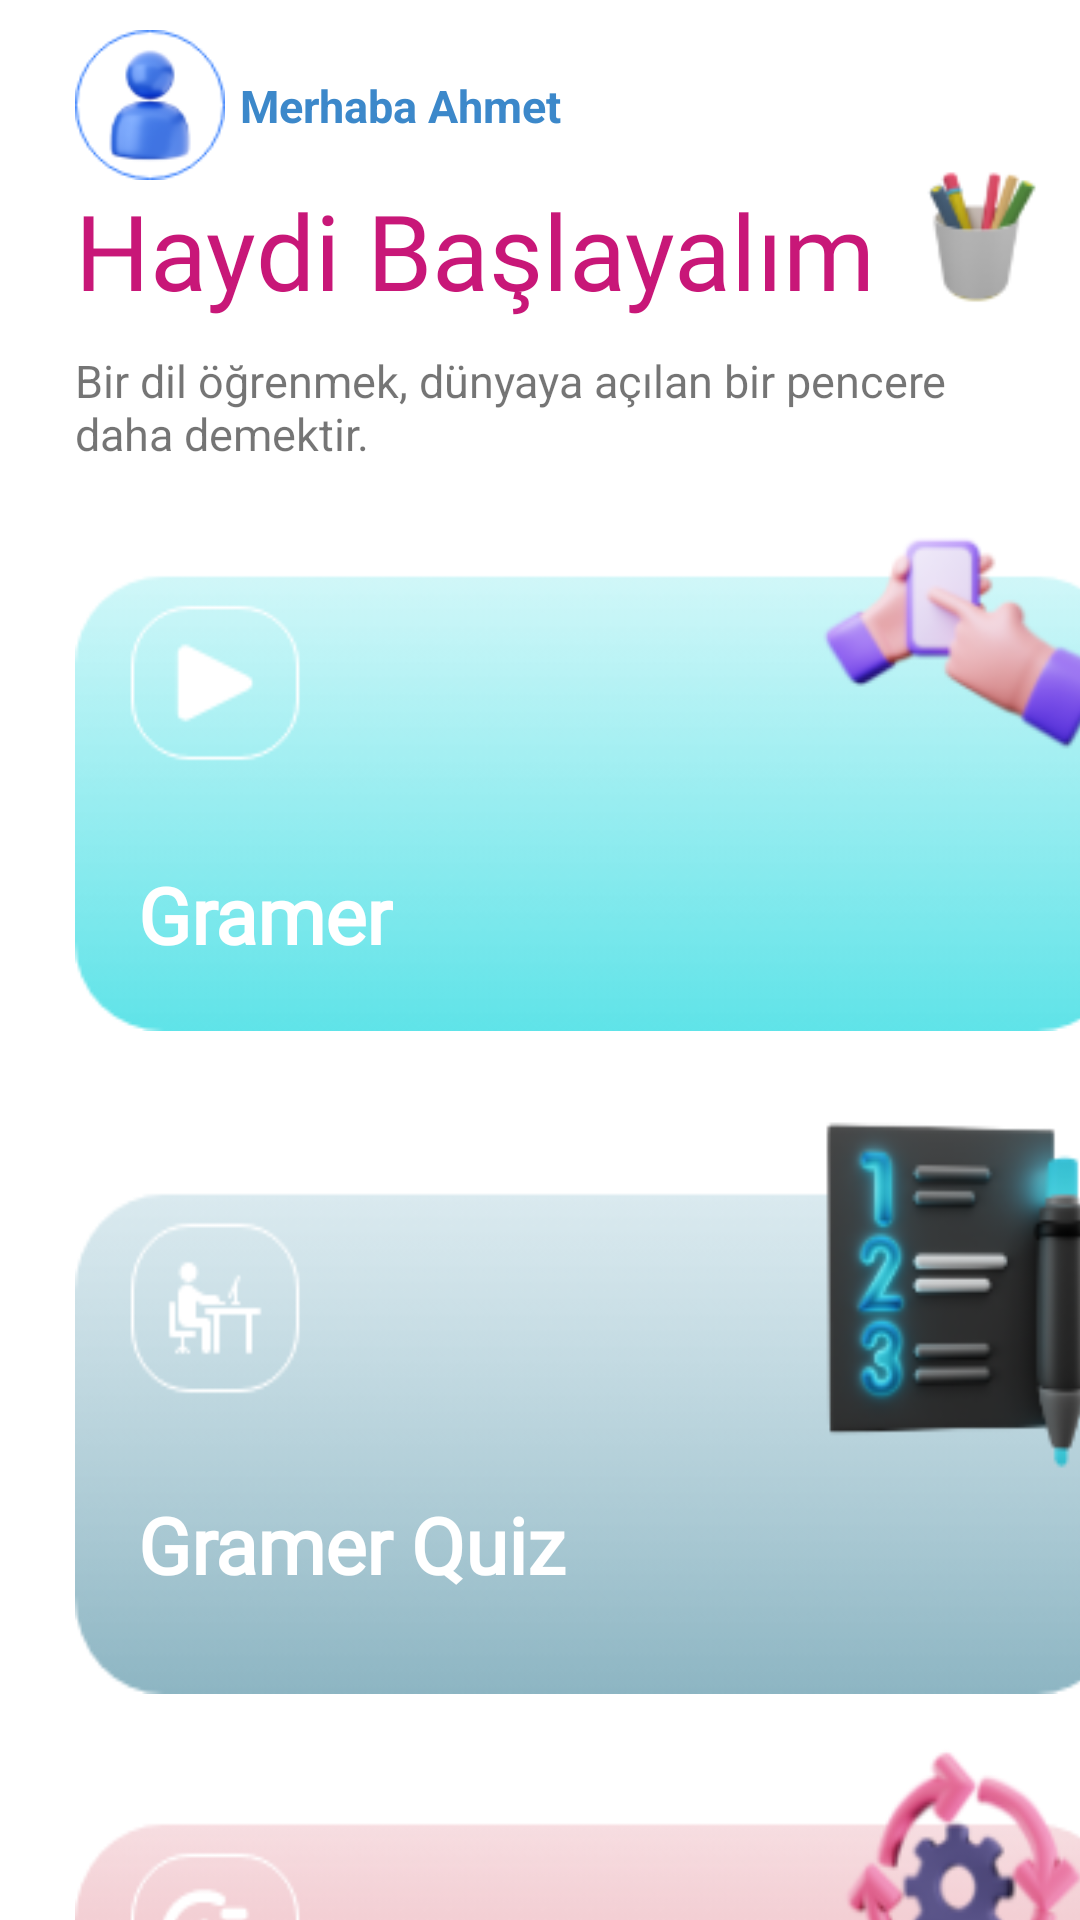

The Android layout XML behind this screen, and the referenced resources:
<!-- AndroidManifest.xml: application theme Theme.Gramer -->
<!-- res/layout/fragment_home.xml -->
<?xml version="1.0" encoding="utf-8"?>
<androidx.constraintlayout.widget.ConstraintLayout xmlns:android="http://schemas.android.com/apk/res/android"
    xmlns:app="http://schemas.android.com/apk/res-auto"
    xmlns:tools="http://schemas.android.com/tools"
    android:layout_width="match_parent"
    android:layout_height="match_parent"
    android:elevation="10dp"
    tools:context=".view.HomeFragment">

    <androidx.core.widget.NestedScrollView
        android:layout_width="match_parent"
        android:layout_height="match_parent">

        <androidx.constraintlayout.widget.ConstraintLayout
            android:layout_width="match_parent"
            android:layout_height="match_parent">

            <ImageView
                android:id="@+id/profilImage"
                android:layout_width="50dp"
                android:layout_height="50dp"
                android:src="@drawable/person"
                android:layout_marginLeft="25dp"
                android:layout_marginTop="10dp"
                app:layout_constraintStart_toStartOf="parent"
                app:layout_constraintTop_toTopOf="parent" />

            <TextView
                android:id="@+id/personNameText"
                android:layout_width="wrap_content"
                android:layout_height="wrap_content"
                android:text="Merhaba Ahmet"
                android:textColor="#3C88CA"
                android:textSize="15sp"
                android:textStyle="bold"
                android:layout_marginLeft="5dp"
                app:layout_constraintBottom_toBottomOf="@+id/profilImage"
                app:layout_constraintStart_toEndOf="@+id/profilImage"
                app:layout_constraintTop_toTopOf="@+id/profilImage" />

            <TextView
                android:id="@+id/textView"
                android:layout_width="wrap_content"
                android:layout_height="wrap_content"
                android:fontFamily="@font/alata"
                android:text="Haydi Başlayalım"
                android:textColor="#C81778"
                android:textSize="35sp"
                app:layout_constraintStart_toStartOf="@+id/profilImage"
                app:layout_constraintTop_toBottomOf="@+id/profilImage" />

            <ImageView
                android:id="@+id/imageView9"
                android:layout_width="64dp"
                android:layout_height="58dp"
                android:src="@drawable/work"
                app:layout_constraintBottom_toBottomOf="@+id/textView"
                app:layout_constraintStart_toEndOf="@+id/textView" />


            <TextView
                android:id="@+id/textView4"
                android:layout_width="300dp"
                android:layout_height="wrap_content"
                android:text="Bir dil öğrenmek, dünyaya açılan bir pencere daha demektir."
                android:textSize="15sp"
                android:layout_marginTop="10dp"
                app:layout_constraintStart_toStartOf="@+id/textView"
                app:layout_constraintTop_toBottomOf="@+id/textView" />

            <ImageView
                android:id="@+id/cumleImageview"
                android:layout_width="350dp"
                android:layout_height="200dp"
                android:background="@drawable/cumlebck"
                android:layout_marginTop="10dp"
                app:layout_constraintStart_toStartOf="@+id/gramerImageview"
                app:layout_constraintTop_toBottomOf="@+id/gramerImageview" />

            <ImageView
                android:id="@+id/gramerImageview"
                android:layout_width="350dp"
                android:layout_height="200dp"
                android:background="@drawable/quizbck"
                android:layout_marginTop="10dp"
                app:layout_constraintStart_toStartOf="@+id/gramerDetailsImage"
                app:layout_constraintTop_toBottomOf="@+id/gramerDetailsImage" />

            <ImageView
                android:id="@+id/gramerDetailsImage"
                android:layout_width="350dp"
                android:layout_height="200dp"
                android:src="@drawable/gramerback"
                app:layout_constraintStart_toStartOf="@+id/textView4"
                app:layout_constraintTop_toBottomOf="@+id/textView4" />

            <TextView
                android:id="@+id/HomeGramerQuizText"
                android:layout_width="wrap_content"
                android:layout_height="wrap_content"
                android:fontFamily="@font/alata"
                android:text="Gramer Quiz"
                android:textColor="@color/white"
                android:textSize="26sp"
                android:textStyle="bold"
                android:layout_marginLeft="21dp"
                android:layout_marginTop="100dp"
                app:layout_constraintBottom_toBottomOf="@+id/gramerImageview"
                app:layout_constraintStart_toStartOf="@+id/gramerImageview"
                app:layout_constraintTop_toTopOf="@+id/gramerImageview" />

            <TextView
                android:id="@+id/homeCumleText"
                android:layout_width="wrap_content"
                android:layout_height="wrap_content"
                android:fontFamily="@font/alata"
                android:text="Cümle Kur"
                android:textColor="@color/white"
                android:textSize="26sp"
                android:textStyle="bold"
                android:layout_marginLeft="21dp"
                android:layout_marginTop="100dp"
                app:layout_constraintBottom_toBottomOf="@+id/cumleImageview"
                app:layout_constraintStart_toStartOf="@+id/cumleImageview"
                app:layout_constraintTop_toTopOf="@+id/cumleImageview" />

            <TextView
                android:id="@+id/homeGramerText"
                android:layout_width="wrap_content"
                android:layout_height="wrap_content"
                android:fontFamily="@font/alata"
                android:text="Gramer"
                android:textColor="@color/white"
                android:textSize="26sp"
                android:textStyle="bold"
                android:layout_marginLeft="21dp"
                android:layout_marginTop="100dp"
                app:layout_constraintBottom_toBottomOf="@+id/gramerDetailsImage"
                app:layout_constraintStart_toStartOf="@+id/gramerDetailsImage"
                app:layout_constraintTop_toTopOf="@+id/gramerDetailsImage" />

            <RelativeLayout
                android:id="@+id/rlAdsContainer"
                android:layout_width="match_parent"
                android:layout_height="wrap_content"
                android:layout_marginTop="20dp"
                android:gravity="center_horizontal"
                app:layout_constraintBottom_toBottomOf="parent"
                app:layout_constraintEnd_toEndOf="parent"
                app:layout_constraintStart_toStartOf="parent"
                app:layout_constraintTop_toBottomOf="@+id/cumleImageview">

            </RelativeLayout>

        </androidx.constraintlayout.widget.ConstraintLayout>


    </androidx.core.widget.NestedScrollView>


</androidx.constraintlayout.widget.ConstraintLayout>
<!-- resources referenced by this layout -->
<resources>
  <color name="white">#FFFFFFFF</color>
  <!-- drawable cumlebck: png bitmap (drawable, 20877 bytes) -->
  <!-- drawable gramerback: png bitmap (drawable, 17427 bytes) -->
  <!-- drawable person: png bitmap (drawable, 5480 bytes) -->
  <!-- drawable quizbck: png bitmap (drawable, 26010 bytes) -->
  <!-- drawable work: png bitmap (drawable, 3771 bytes) -->
  <style name="Theme.Gramer" parent="Theme.MaterialComponents.DayNight.NoActionBar">
          
          <item name="colorPrimary">#08bdf2</item>
          <item name="colorPrimaryVariant">@color/mainblue</item>
          <item name="colorOnPrimary">@color/white</item>
          
          <item name="colorSecondary">@color/teal_200</item>
          <item name="colorSecondaryVariant">@color/teal_700</item>
          <item name="colorOnSecondary">@color/black</item>
          
          <item name="android:statusBarColor" tools:targetApi="l">?attr/colorPrimaryVariant</item>
          
      </style>
  <color name="mainblue">#08bdf2</color>
  <color name="teal_200">#FF03DAC5</color>
  <color name="teal_700">#FF018786</color>
  <color name="black">#FFFFFF</color>
</resources>
